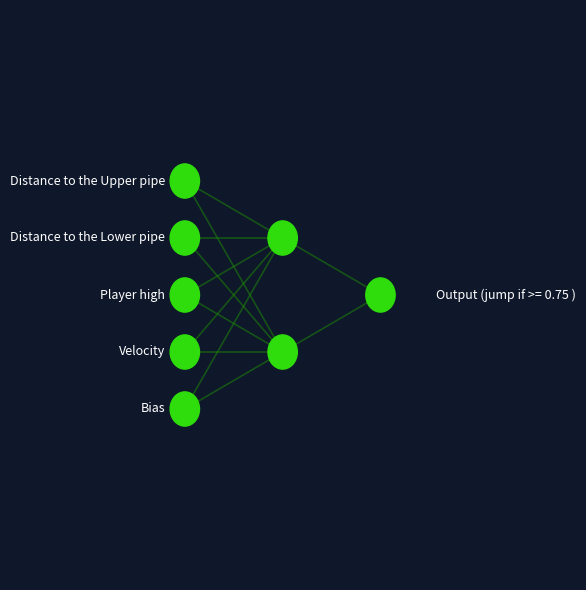

This chart was generated by the following Python code: (Note: this script raises an exception after producing the figure.)
import matplotlib.pyplot as plt

def draw_layer(layer_pos, ax, color):
    for x, y in layer_pos:
        neuron = plt.Circle(
            (x,y),
            0.3,
            color=color
        )
        ax.add_patch(neuron)

def connect_layers(layer_1, layer_2, color, linewidth=1.2):
    for x1, y1 in layer_1:
        for x2, y2 in layer_2:
            ax.plot(
                [x1, x2],
                [y1, y2],
                color=color,
                alpha=0.5,
                linewidth = linewidth,
                zorder=1
            )

def write_label(layer, input_labels, ax, rel_pos=0.4):
    for (x, y), label in zip(layer, input_labels):
        ax.text(
            x - rel_pos, y,
            label,
            color="white",
            fontsize=9,
            ha="right",
            va="center"
        )

fig, ax = plt.subplots(figsize=(6,6))
ax.set_xlim(-5,5)
ax.set_ylim(-5,5)

color = "#2EDD0B"
conn_color = "#1C8F05"

layer_1 = [
    (-2, 2),
    (-2, 1),
    (-2, 0),
    (-2, -1),
    (-2, -2)
]

layer_2 = [
    (0, 1),
    (0, -1)
]

layer_3 = [
    (2, 0)
]

connect_layers(layer_1, layer_2, conn_color)
connect_layers(layer_2, layer_3, conn_color)

draw_layer(layer_1, ax, color)
draw_layer(layer_2, ax, color)
draw_layer(layer_3, ax, color)

input_labels = [
    "Distance to the Upper pipe",
    "Distance to the Lower pipe",
    "Player high",
    "Velocity",
    "Bias"
]

output_label = [
    "Output (jump if >= 0.75 )"
]

write_label(layer_1, input_labels, ax)
write_label(layer_3, output_label, ax, rel_pos=-4)

ax.set_facecolor("#0F172A")
fig.patch.set_facecolor("#0F172A")



ax.axis("off")

plt.tight_layout()

plt.savefig(
    r"assets/rede_neural.png",
    dpi=300,
    bbox_inches="tight",
    facecolor=fig.get_facecolor()
)

plt.savefig(r"assets/rede_neural.svg", bbox_inches="tight")

plt.show()
